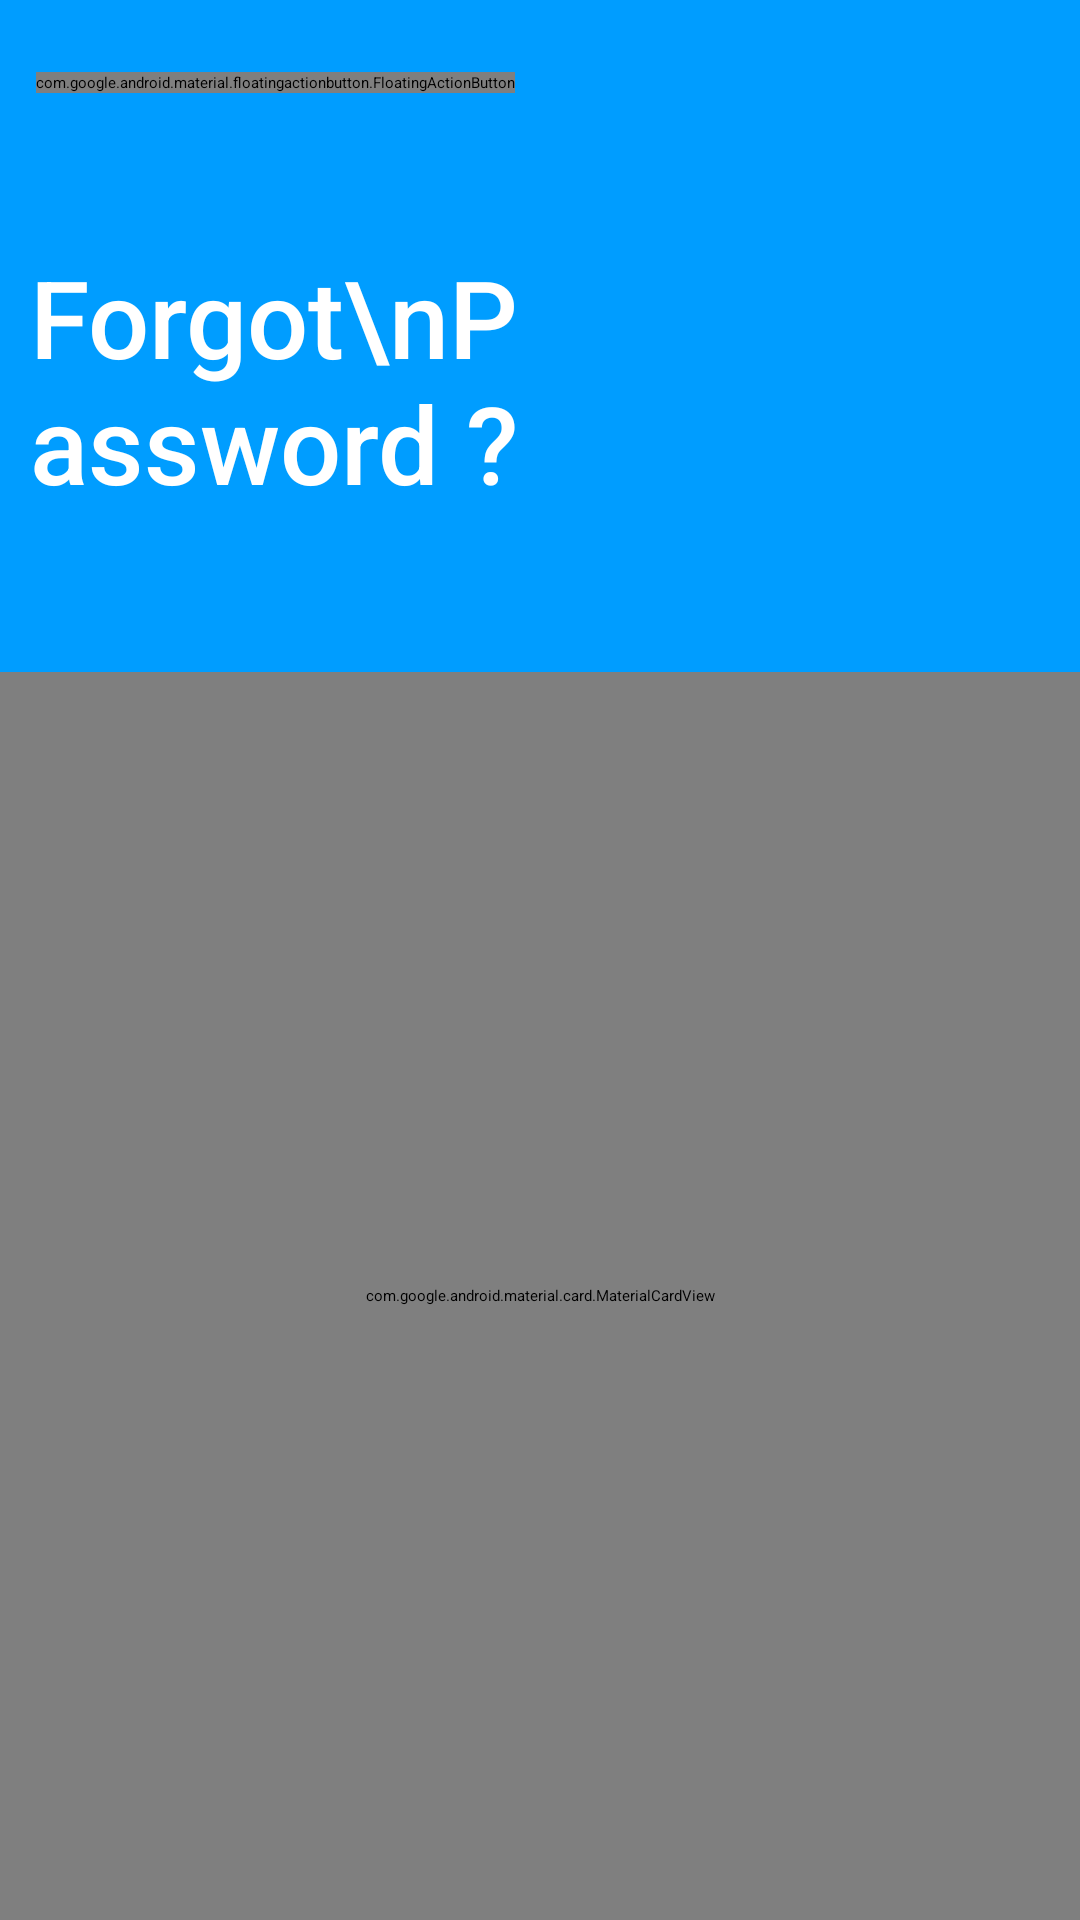

Produce the Android XML layout that renders to this screen, including the resource entries it uses.
<!-- AndroidManifest.xml: application theme Theme.EDUXO -->
<!-- res/layout/activity_reset_password.xml -->
<?xml version="1.0" encoding="utf-8"?>
<androidx.constraintlayout.widget.ConstraintLayout xmlns:android="http://schemas.android.com/apk/res/android"
    xmlns:app="http://schemas.android.com/apk/res-auto"
    xmlns:tools="http://schemas.android.com/tools"
    android:layout_width="match_parent"
    android:layout_height="match_parent"
    android:background="@color/app_theme"
    tools:context=".MainActivity">

    <TextView
        android:id="@+id/textView4"
        android:layout_width="180dp"
        android:layout_height="93dp"
        android:layout_marginStart="10dp"
        android:fontFamily="sans-serif-medium"
        android:text="Forgot\nPassword ?"
        android:textColor="@color/white"
        android:textSize="36dp"
        app:layout_constraintBottom_toTopOf="@+id/guideline"
        app:layout_constraintStart_toStartOf="parent"
        app:layout_constraintTop_toBottomOf="@+id/Fab_Back"
        app:layout_constraintVertical_bias="0.503" />

    <com.google.android.material.floatingactionbutton.FloatingActionButton
        android:id="@+id/Fab_Back"
        android:layout_width="wrap_content"
        android:layout_height="wrap_content"
        android:layout_marginStart="12dp"
        android:layout_marginTop="24dp"
        android:clickable="true"
        app:tint="@color/app_theme"
        app:backgroundTint="@color/white"
        app:layout_constraintStart_toStartOf="parent"
        app:layout_constraintTop_toTopOf="parent"
        app:srcCompat="@drawable/baseline_arrow_back_ios_new_24" />

    <com.google.android.material.card.MaterialCardView
        android:id="@+id/cardView"
        style="@style/custom_card_view_style"
        android:layout_width="match_parent"
        android:layout_height="0dp"
        app:layout_constraintBottom_toBottomOf="parent"
        app:layout_constraintTop_toTopOf="@+id/guideline"
        app:layout_constraintVertical_bias="0.0"
        tools:layout_editor_absoluteX="-31dp">

        <androidx.constraintlayout.widget.ConstraintLayout
            android:layout_width="match_parent"
            android:layout_height="match_parent">

            <Button
                android:id="@+id/btn_reset"
                android:layout_width="0dp"
                android:layout_height="60dp"
                android:layout_marginStart="16dp"
                android:layout_marginEnd="16dp"
                android:layout_marginBottom="150dp"
                android:text="Submit"
                app:backgroundTint="@color/app_theme"
                app:cornerRadius="16dp"
                app:layout_constraintBottom_toBottomOf="parent"
                app:layout_constraintEnd_toEndOf="parent"
                app:layout_constraintStart_toStartOf="parent"
                app:layout_constraintTop_toBottomOf="@+id/et_reset_email" />

            <EditText
                android:id="@+id/et_reset_email"
                android:layout_width="match_parent"
                android:layout_height="60dp"
                android:layout_marginTop="92dp"
                android:background="@drawable/edit_text_background"
                android:drawableLeft="@drawable/baseline_email_24"
                android:drawablePadding="8dp"
                android:ems="10"
                android:hint="Enter Your Email Here"
                android:inputType="textPersonName"
                android:padding="8dp"
                app:layout_constraintEnd_toEndOf="parent"
                app:layout_constraintHorizontal_bias="0.0"
                app:layout_constraintStart_toStartOf="parent"
                app:layout_constraintTop_toTopOf="parent" />
        </androidx.constraintlayout.widget.ConstraintLayout>

    </com.google.android.material.card.MaterialCardView>

    <androidx.constraintlayout.widget.Guideline
        android:id="@+id/guideline"
        android:layout_width="wrap_content"
        android:layout_height="wrap_content"
        android:orientation="horizontal"
        app:layout_constraintGuide_percent="0.35" />

</androidx.constraintlayout.widget.ConstraintLayout>
<!-- resources referenced by this layout -->
<resources>
  <color name="app_theme">#009dff</color>
  <color name="white">#FFFFFFFF</color>
  <style name="custom_card_view_style" parent="Widget.MaterialComponents.CardView">
  
          <item name="shapeAppearanceOverlay">@style/custom_card_view</item>
  
      </style>
  <style name="custom_card_view" parent="">
  
          <item name="cornerFamily">rounded</item>
          <item name="cornerSizeTopRight">48dp</item>
          <item name="cornerSizeTopLeft">48dp</item>
          <item name="cornerSizeBottomLeft">0dp</item>
          <item name="cornerSizeBottomRight">0dp</item>
  
  
  
      </style>
</resources>
